Run: headless pygame with SDL's dummy video driver; simulated clock (each Clock.tick advances the game by its frame time, no real sleeping); random seed 0; keys injected as events and as key.get_pressed() state; no mouse input.
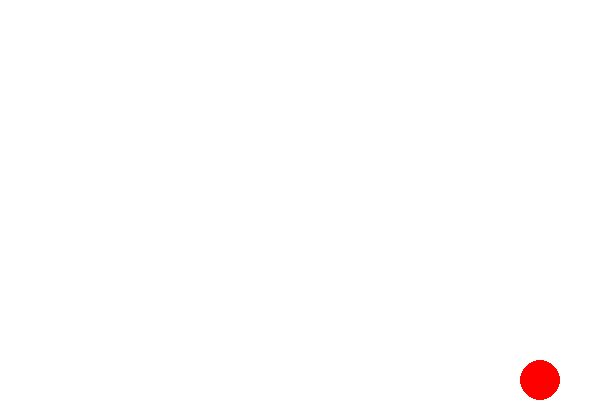
Frame 1 of 4 · flips 1–60 · no input
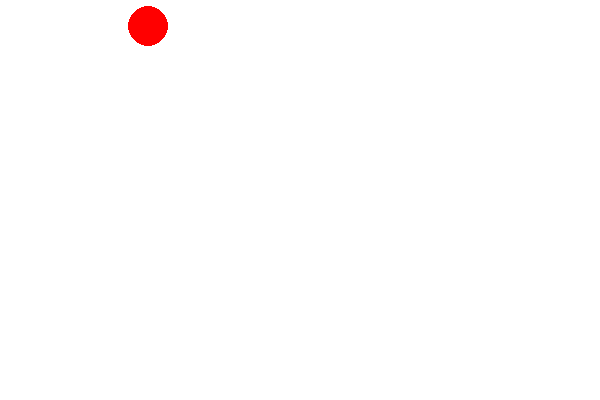
Frame 2 of 4 · flips 61–180 · tapped SPACE, RETURN · held RIGHT (→), D
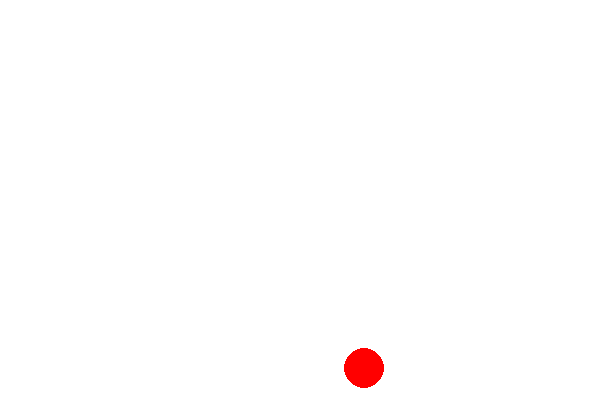
Frame 3 of 4 · flips 181–300 · held DOWN (↓), S
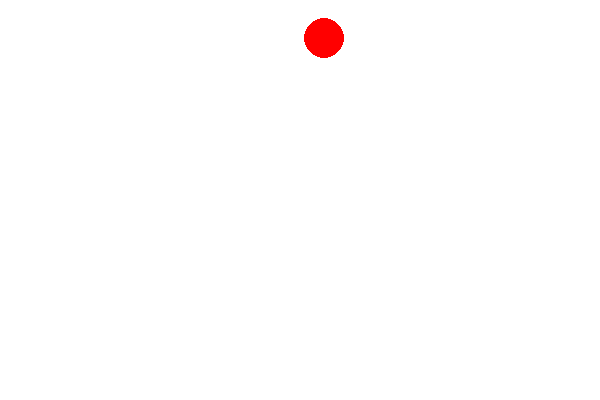
Frame 4 of 4 · flips 301–420 · held LEFT (←), A, UP (↑), W

The pygame program that drew these frames:

import pygame, sys
pygame.init()

WIDTH, HEIGHT = 600, 400
screen = pygame.display.set_mode((WIDTH, HEIGHT))
pygame.display.set_caption("反彈")
clock = pygame.time.Clock()

x, y = WIDTH // 2, HEIGHT // 2 
vx, vy = 4, 3 
size = 20

WHITE = (255, 255, 255)
RED = (255, 0, 0)

while True:
    for event in pygame.event.get():
        if event.type == pygame.QUIT:
            pygame.quit()
            sys.exit()

    x += vx
    y += vy

    if x - size < 0 or x + size > WIDTH:
        vx = -vx
    if y - size < 0 or y + size > HEIGHT:
        vy = -vy

    screen.fill(WHITE)
    pygame.draw.circle(screen, RED, (x, y), size)
    pygame.display.flip()
    clock.tick(60) 
